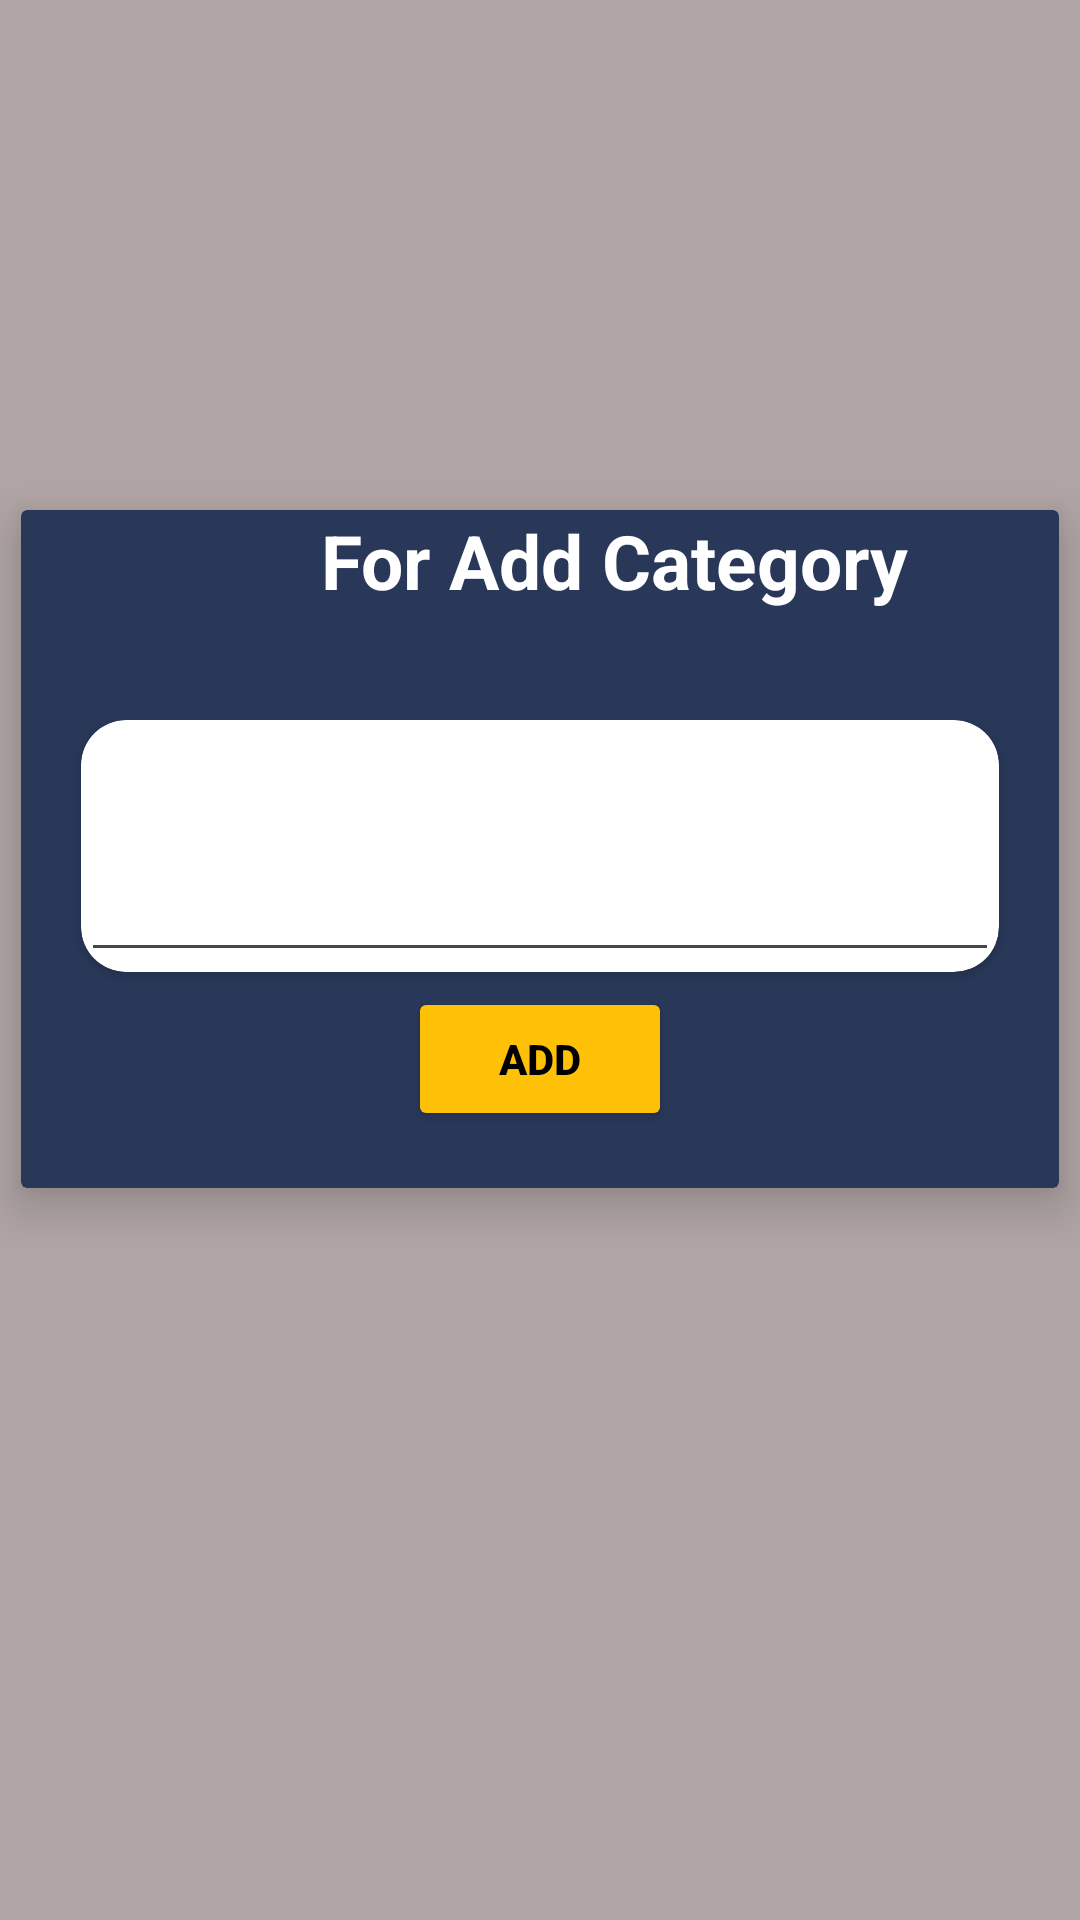

Android layout source for this screen:
<!-- AndroidManifest.xml: application theme Theme.RiteshAPI -->
<!-- res/layout/activity_main.xml -->
<?xml version="1.0" encoding="utf-8"?>
<LinearLayout xmlns:android="http://schemas.android.com/apk/res/android"
    xmlns:app="http://schemas.android.com/apk/res-auto"
    xmlns:tools="http://schemas.android.com/tools"
    android:layout_width="match_parent"
    android:layout_height="match_parent"
    tools:context=".Category.MainActivity"
    android:orientation="vertical"
    android:background="#B1A5A5">

    <androidx.cardview.widget.CardView
        android:layout_width="match_parent"
        android:layout_height="226dp"
        android:layout_gravity="center"
        android:layout_marginTop="170dp"
        android:layout_marginLeft="7dp"
        android:layout_marginRight="7dp"
        app:cardElevation="10dp"
        android:backgroundTint="@color/dark_blue">
        <TextView
            android:layout_width="wrap_content"
            android:layout_height="wrap_content"
            android:text="For Add Category"
            android:textColor="@color/white"
            android:textSize="25dp"
            android:textStyle="bold"
            android:gravity="center"
            android:layout_marginLeft="100dp"/>

        <androidx.cardview.widget.CardView
            android:layout_width="match_parent"
            android:layout_height="wrap_content"
            android:layout_marginLeft="20dp"
            android:layout_marginTop="70dp"
            android:layout_marginRight="20dp"
            android:background="@color/white"
            android:elevation="10dp"
            app:cardCornerRadius="15dp">

            <EditText
                android:id="@+id/etv"
                android:layout_width="match_parent"
                android:layout_height="wrap_content"
                android:layout_marginTop="40dp"
                android:textSize="20dp"
                android:inputType="text"
                android:maxLength="50"
                android:imeOptions="actionDone"/>

        </androidx.cardview.widget.CardView>

        <Button
            android:id="@+id/btnadd"
            android:layout_width="wrap_content"
            android:layout_height="wrap_content"
            android:layout_gravity="center"
            android:backgroundTint="#FFC107"
            android:layout_marginTop="70dp"
            android:text="Add"
            android:textColor="@color/black"
            android:textStyle="bold"
            />
    </androidx.cardview.widget.CardView>

</LinearLayout>
<!-- resources referenced by this layout -->
<resources>
  <color name="black">#FF000000</color>
  <color name="dark_blue">#293859</color>
  <color name="white">#FFFFFFFF</color>
  <style name="Theme.RiteshAPI" parent="Base.Theme.RiteshAPI" />
  <style name="Base.Theme.RiteshAPI" parent="Theme.Material3.DayNight.NoActionBar">
          
          
      </style>
</resources>
